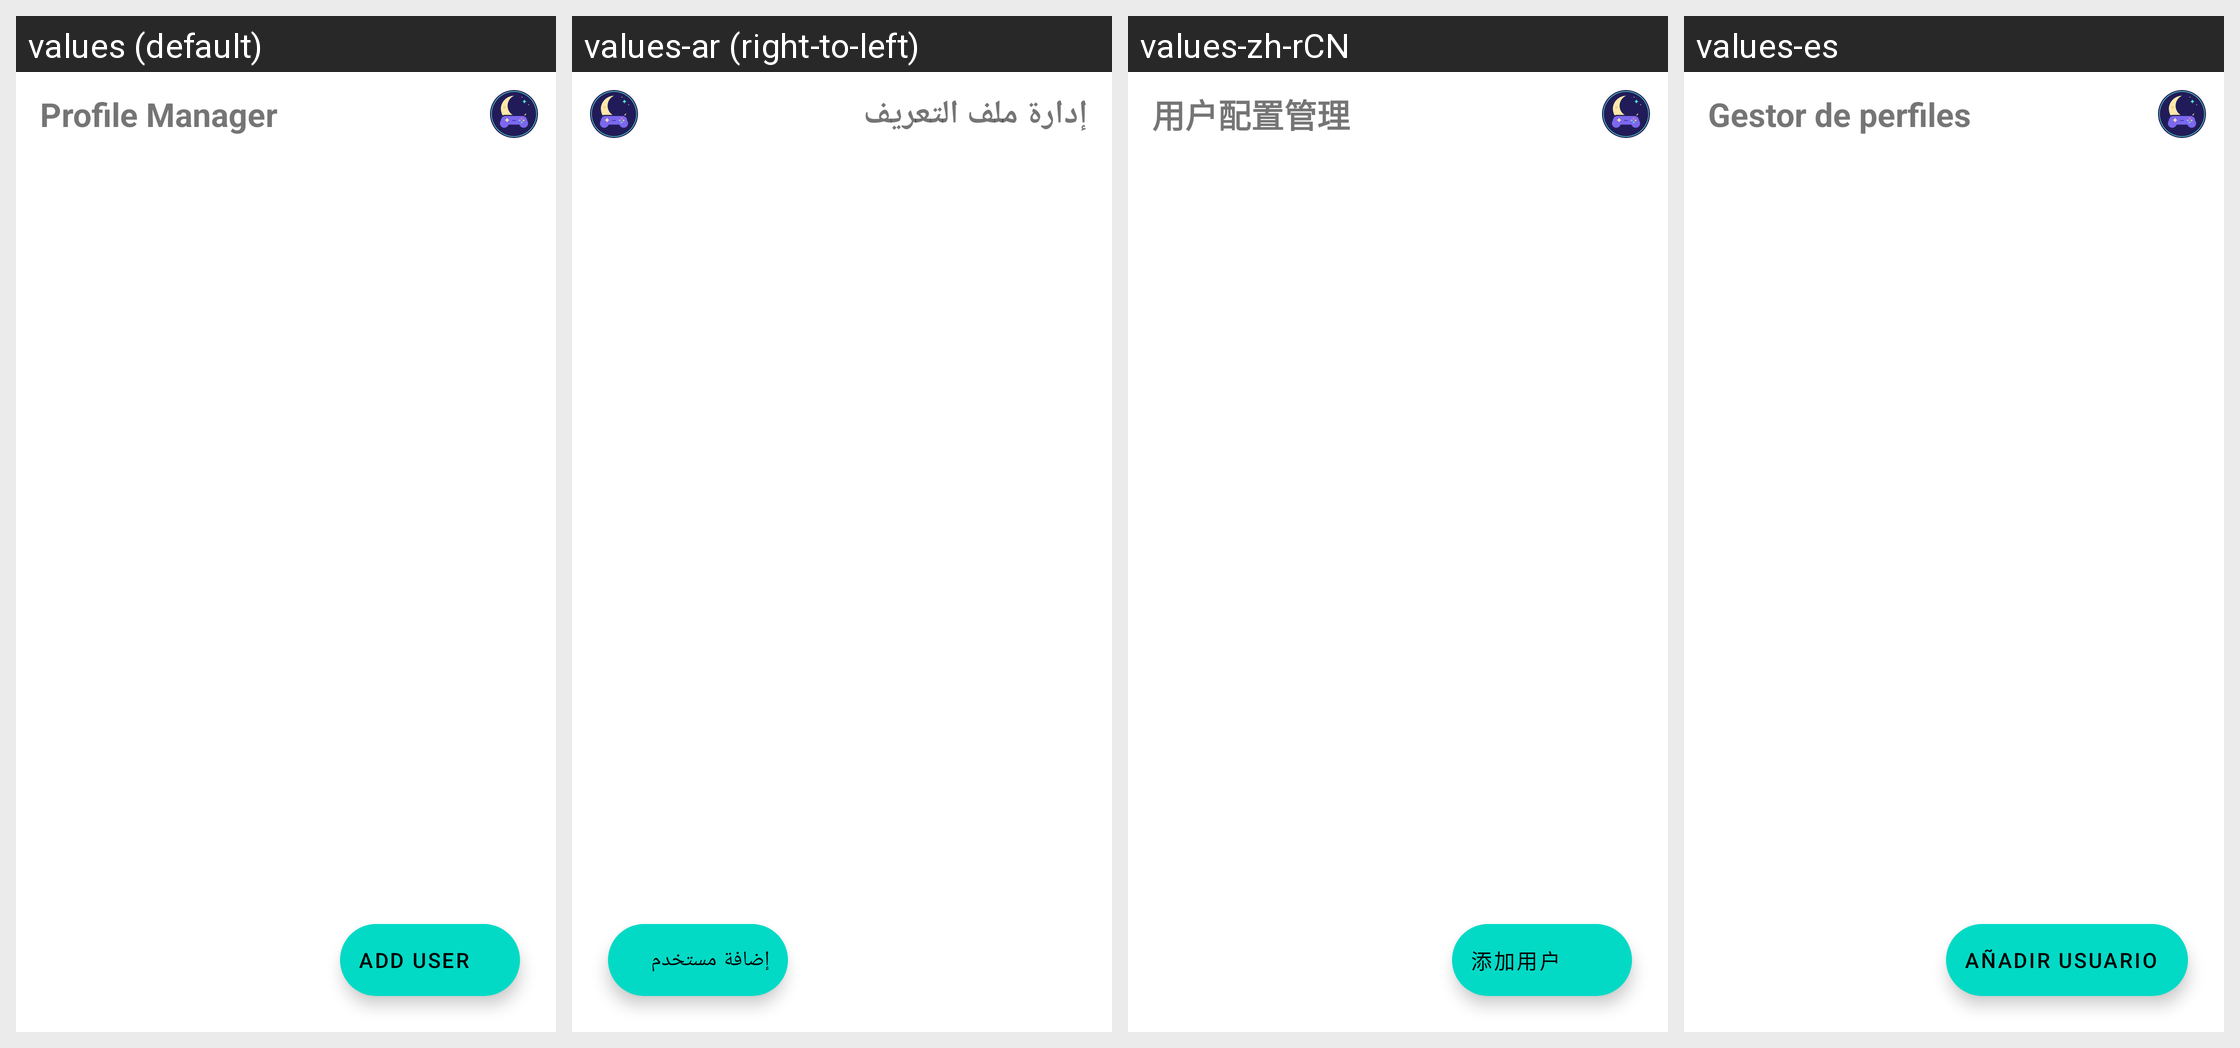

The Android screen above is rendered under several locales of the same app. Produce the string resources it draws, with the default and per-locale values.
Android screen res/layout/fragment_profile_manager.xml rendered under 4 locales, left to right: values (default), values-ar (right-to-left), values-zh-rCN, values-es. Device: Nexus 5 (rendered at 1080×1920; each locale shown at half size, 540×960, under a caption strip naming it); theme Theme.MaterialComponents.DayNight.NoActionBar.
Other locales in the repository, not shown: values-ckb, values-cs, values-de, values-fa, values-fr, values-he, values-hu, values-id, values-it, values-ja, values-ko, values-nb, values-pl, values-pt-rBR, values-pt-rPT, values-ru, values-sr, values-uk, values-vi, values-zh-rTW.
Strings drawn on this screen, with the default value and each locale's value (text and hints the layout hard-codes, and strings that could not be matched under every locale, appear in the picture but are not listed):

profile_manager
  values: Profile Manager
  values-ar: إدارة ملف التعريف
  values-zh-rCN: 用户配置管理
  values-es: Gestor de perfiles

profile_add_user
  values: Add User
  values-ar: إضافة مستخدم
  values-zh-rCN: 添加用户
  values-es: Añadir usuario
